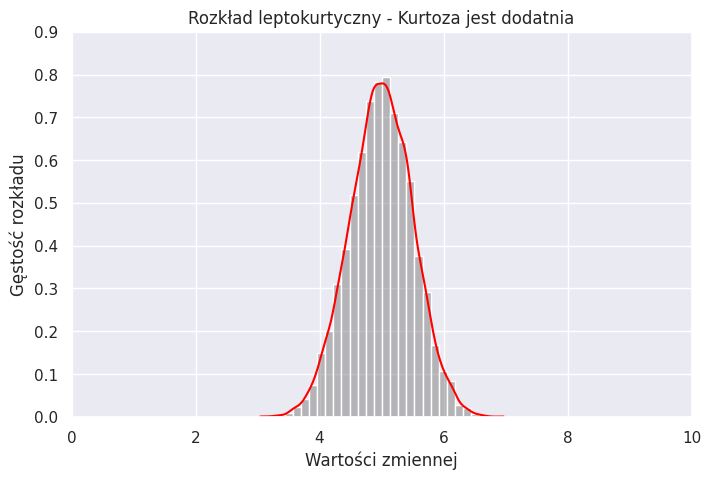
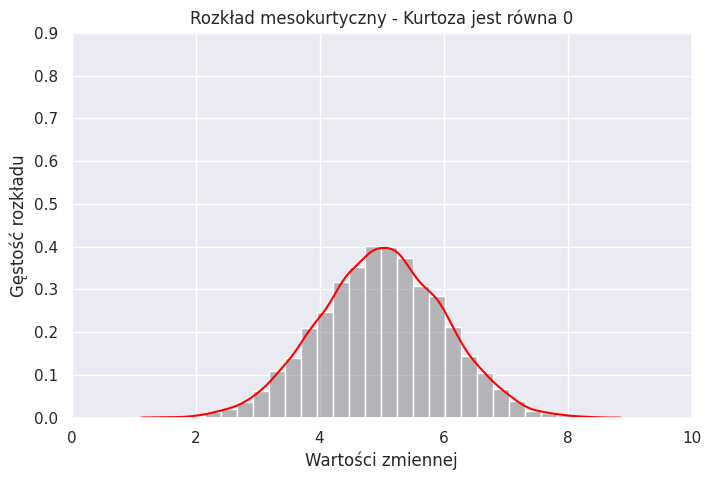
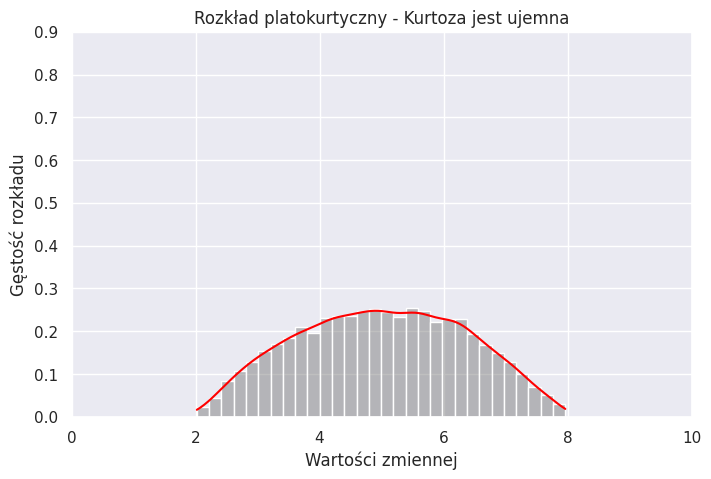

Write the Python code that produced these figures, in order.
import numpy as np
import pandas as pd
import matplotlib.pyplot as plt
import seaborn as sns
from scipy.stats import beta

sns.set(style="darkgrid")

leptokurtyczna = np.random.normal(5, 0.5, 10000)
mesokurtyczna = np.random.normal(5, 1, 10000)
platokurtyczna = beta.rvs(2, 2, size=10000) * 6 + 2

df_kurtoza = pd.DataFrame({
    'Leptokurtyczna': leptokurtyczna,
    'Mesokurtyczna': mesokurtyczna,
    'Platokurtyczna': platokurtyczna
})

x_lim = (0, 10)
y_lim = (0, 0.9)

#Leptokurtyczna
plt.figure(figsize=(8, 5))
sns.histplot(df_kurtoza['Leptokurtyczna'], kde=True, color="gray", stat="density", bins=30)
plt.gca().get_lines()[0].set_color('red')
plt.xlim(x_lim)
plt.ylim(y_lim)
plt.title("Rozkład leptokurtyczny - Kurtoza jest dodatnia")
plt.xlabel("Wartości zmiennej")
plt.ylabel("Gęstość rozkładu")
plt.savefig(f"leptokurtyczna.png")
plt.close()

#Mesokurtyczny
plt.figure(figsize=(8, 5))
sns.histplot(df_kurtoza['Mesokurtyczna'], kde=True, color="gray", stat="density", bins=30)
plt.gca().get_lines()[0].set_color('red')
plt.xlim(x_lim)
plt.ylim(y_lim)
plt.title("Rozkład mesokurtyczny - Kurtoza jest równa 0")
plt.xlabel("Wartości zmiennej")
plt.ylabel("Gęstość rozkładu")
plt.savefig(f"mesokurtyczny.png")
plt.close()

#Platokurtyczny
plt.figure(figsize=(8, 5))
sns.histplot(df_kurtoza['Platokurtyczna'], kde=True, color="gray", stat="density", bins=30)
plt.gca().get_lines()[0].set_color('red')
plt.xlim(x_lim)
plt.ylim(y_lim)
plt.title("Rozkład platokurtyczny - Kurtoza jest ujemna")
plt.xlabel("Wartości zmiennej")
plt.ylabel("Gęstość rozkładu")
plt.savefig(f"platokurtyczny.png")
plt.close()
